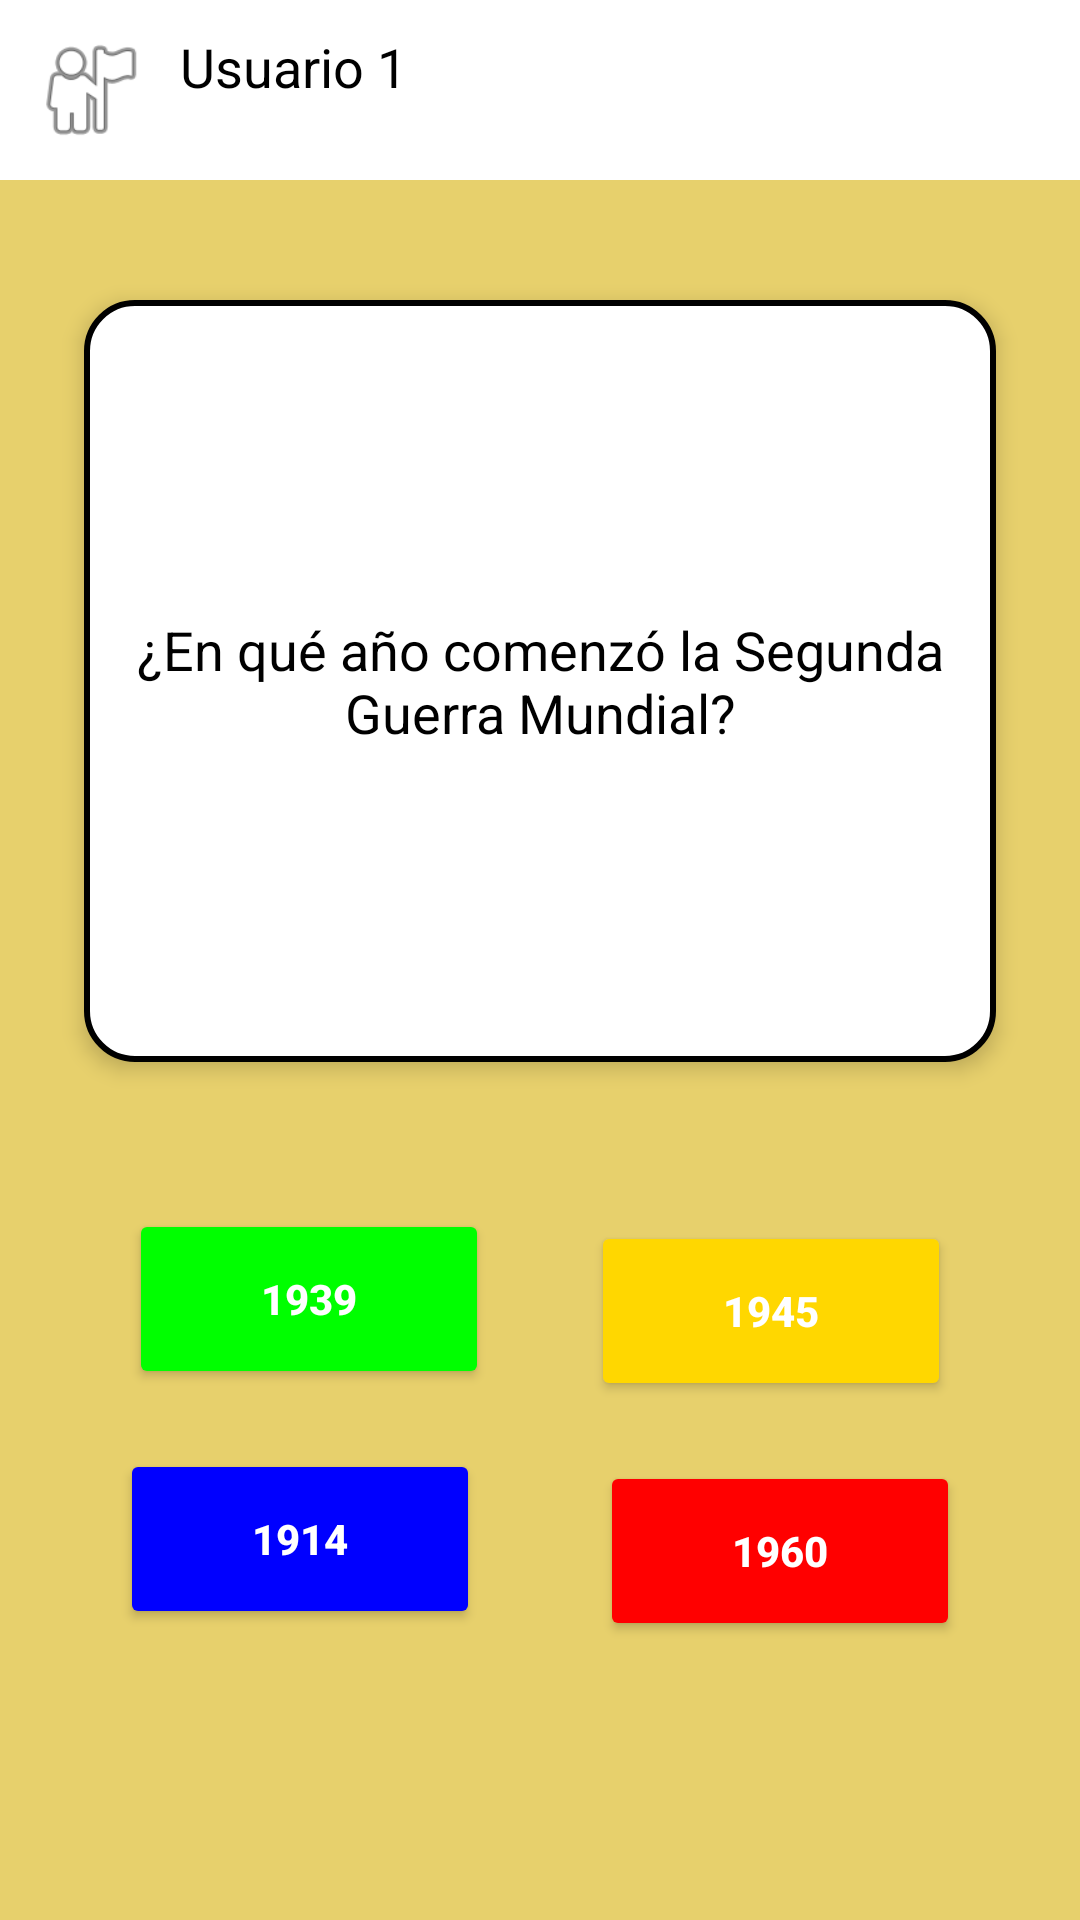

Layout XML and referenced resources for this Android screen:
<!-- AndroidManifest.xml: application theme Theme.CleverClash -->
<!-- res/layout/activity_historia.xml -->
<?xml version="1.0" encoding="utf-8"?>
<RelativeLayout
    xmlns:android="http://schemas.android.com/apk/res/android"
    android:layout_width="match_parent"
    android:layout_height="match_parent"
    android:background="#E7D06C"> 

    
    <LinearLayout
        android:id="@+id/topBar"
        android:layout_width="match_parent"
        android:layout_height="60dp"
        android:orientation="horizontal"
        android:background="#FFFFFF"
        android:padding="10dp">

        <ImageView
            android:id="@+id/userIcon"
            android:layout_width="40dp"
            android:layout_height="40dp"
            android:src="@android:drawable/ic_menu_myplaces"
            android:contentDescription="Ícono de usuario" />

        <TextView
            android:id="@+id/userName"
            android:layout_width="wrap_content"
            android:layout_height="wrap_content"
            android:layout_marginStart="10dp"
            android:text="Usuario 1"
            android:textSize="18sp"
            android:textColor="#000000"
            android:gravity="center_vertical" />
    </LinearLayout>

    
    <TextView
        android:id="@+id/questionBox"
        android:layout_width="304dp"
        android:layout_height="254dp"
        android:layout_below="@id/topBar"
        android:layout_centerHorizontal="true"
        android:layout_marginTop="40dp"
        android:background="@drawable/rounded_box"
        android:elevation="4dp"
        android:gravity="center"
        android:padding="16dp"
        android:text="¿En qué año comenzó la Segunda Guerra Mundial?"
        android:textColor="#000000"
        android:textSize="18sp" />

    
    <Button
        android:id="@+id/btnGreen"
        android:layout_width="120dp"
        android:layout_height="60dp"
        android:layout_below="@id/questionBox"
        android:layout_alignParentStart="true"
        android:layout_marginStart="43dp"
        android:layout_marginTop="49dp"
        android:backgroundTint="#00FF00"
        android:text="1939"
        android:textColor="#FFFFFF"
        android:textStyle="bold" />

    
    <Button
        android:id="@+id/btnYellow"
        android:layout_width="120dp"
        android:layout_height="60dp"
        android:layout_below="@id/questionBox"
        android:layout_alignParentEnd="true"
        android:layout_marginStart="20dp"
        android:layout_marginTop="53dp"
        android:layout_marginEnd="43dp"
        android:backgroundTint="#FFD700"
        android:text="1945"
        android:textColor="#FFFFFF"
        android:textStyle="bold" />

    
    <Button
        android:id="@+id/btnBlue"
        android:layout_width="120dp"
        android:layout_height="60dp"
        android:layout_below="@id/btnGreen"
        android:layout_marginTop="20dp"
        android:layout_alignParentStart="true"
        android:layout_marginStart="40dp"
        android:backgroundTint="#0000FF"
        android:text="1914"
        android:textColor="#FFFFFF"
        android:textStyle="bold" />

    
    <Button
        android:id="@+id/btnRed"
        android:layout_width="120dp"
        android:layout_height="60dp"
        android:layout_below="@id/btnYellow"
        android:layout_marginTop="20dp"
        android:layout_alignParentEnd="true"
        android:layout_marginEnd="40dp"
        android:backgroundTint="#FF0000"
        android:text="1960"
        android:textColor="#FFFFFF"
        android:textStyle="bold" />

</RelativeLayout>
<!-- resources referenced by this layout -->
<resources>
  <!-- drawable rounded_box (drawable) -->
  <shape xmlns:android="http://schemas.android.com/apk/res/android">
      <solid android:color="#FFFFFF" />
      <corners android:radius="16dp" />
      <stroke android:width="2dp" android:color="#000000" />
  </shape>
  <style name="Theme.CleverClash" parent="Base.Theme.CleverClash" />
  <style name="Base.Theme.CleverClash" parent="Theme.Material3.DayNight.NoActionBar">
          
          
      </style>
</resources>
